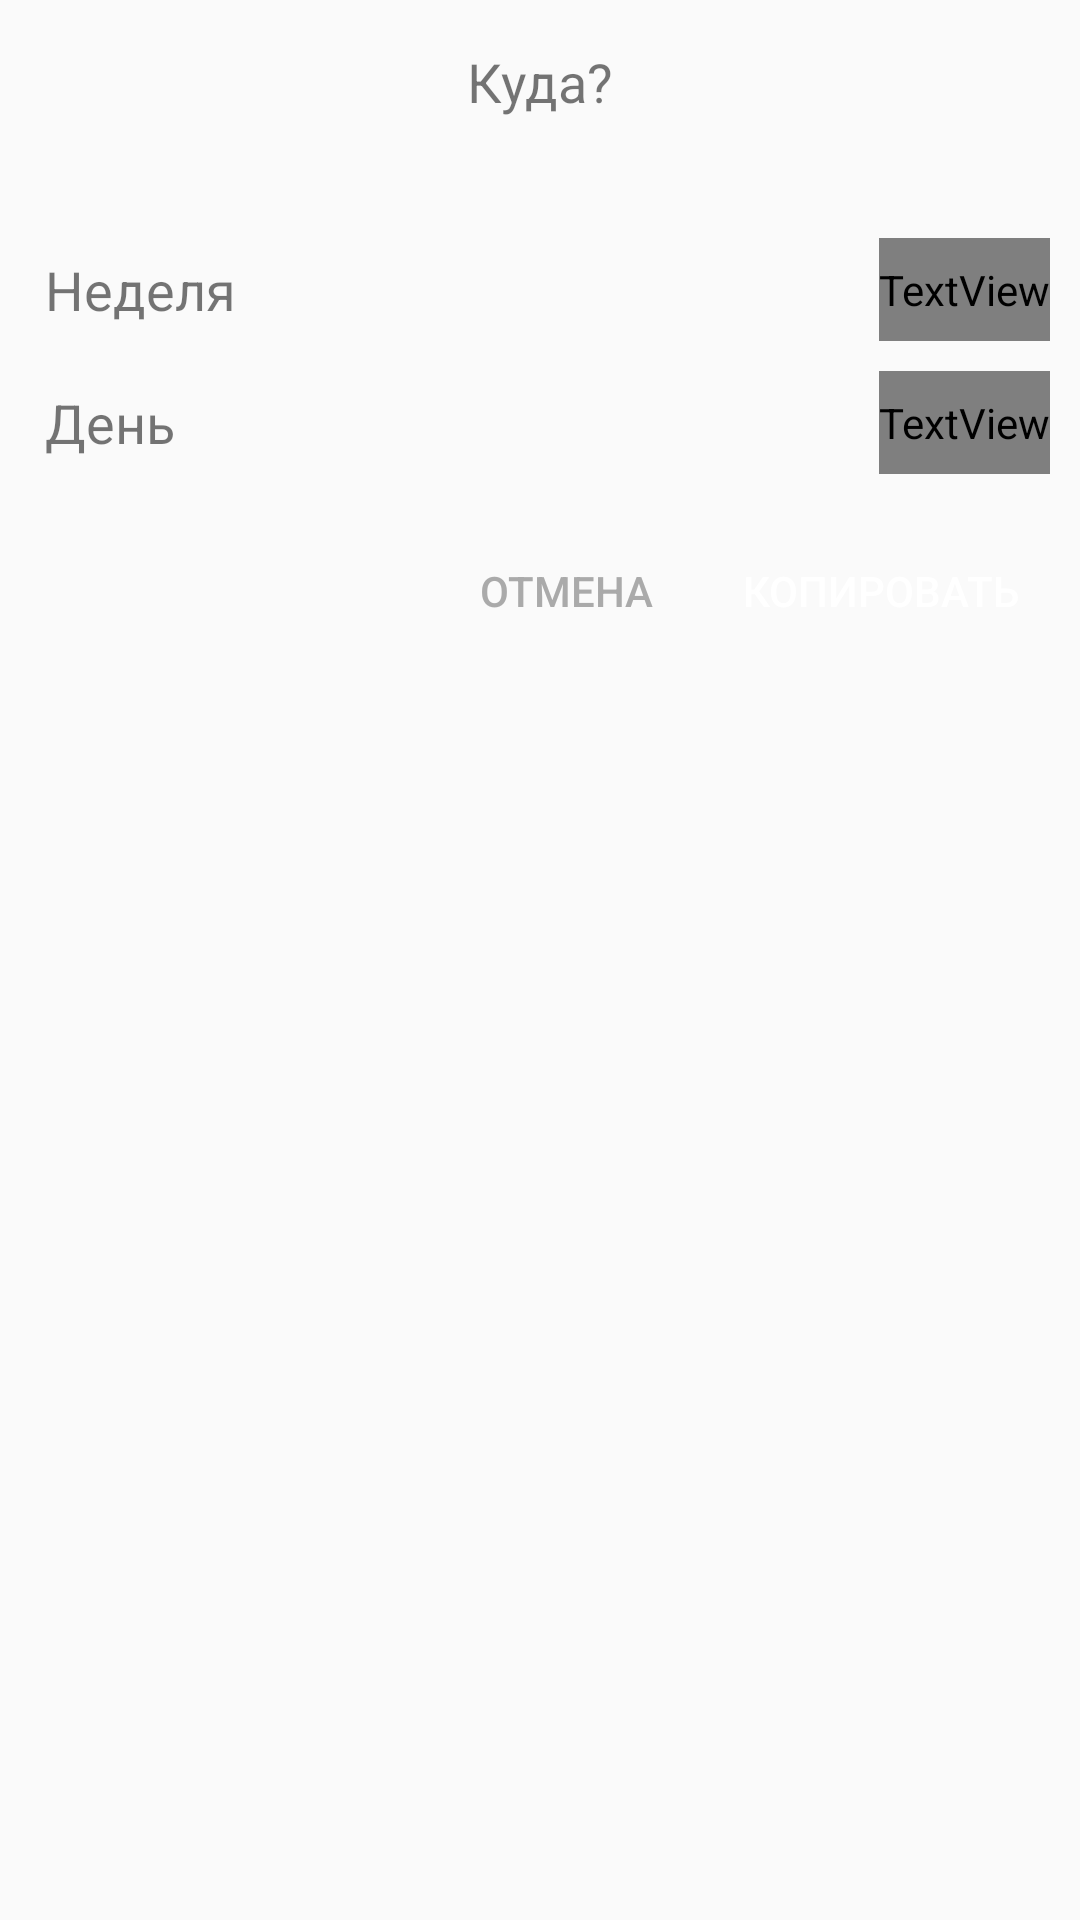

This screen was rendered from an Android layout file. Write that file and the resources it references.
<!-- AndroidManifest.xml: application theme AppTheme.Light -->
<!-- res/layout/fragment_dialog_copy.xml -->
<?xml version="1.0" encoding="utf-8"?>
<LinearLayout xmlns:android="http://schemas.android.com/apk/res/android"
    android:layout_width="match_parent"
    android:layout_height="match_parent"
    android:orientation="vertical"
    android:padding="10dp">

    <TextView
        android:id="@+id/title"
        android:layout_width="match_parent"
        android:layout_height="wrap_content"
        android:layout_margin="5dp"
        android:gravity="center"
        android:text="@string/where"
        android:textSize="18sp" />

    <FrameLayout
        android:layout_width="match_parent"
        android:layout_height="wrap_content"
        android:layout_marginTop="35dp">

        <TextView
            android:layout_width="match_parent"
            android:layout_height="wrap_content"
            android:layout_gravity="start"
            android:padding="5dp"
            android:text="@string/week"
            android:textSize="18sp" />

        <TextView
            android:id="@+id/weekTextView"
            android:layout_width="wrap_content"
            android:layout_height="match_parent"
            android:layout_gravity="end"
            android:background="@drawable/button_background"
            android:clickable="true"
            android:focusable="true"
            android:freezesText="true"
            android:text="@string/set"
            android:textColor="?colorAccent"
            android:textSize="18sp" />
    </FrameLayout>

    <FrameLayout
        android:layout_width="match_parent"
        android:layout_height="wrap_content"
        android:layout_marginTop="10dp">

        <TextView
            android:layout_width="match_parent"
            android:layout_height="wrap_content"
            android:layout_gravity="start"
            android:padding="5dp"
            android:text="@string/day"
            android:textSize="18sp" />

        <TextView
            android:id="@+id/dayTextView"
            android:layout_width="wrap_content"
            android:layout_height="match_parent"
            android:layout_gravity="end"
            android:background="@drawable/button_background"
            android:clickable="true"
            android:focusable="true"
            android:freezesText="true"
            android:text="@string/set"
            android:textColor="?colorAccent"
            android:textSize="18sp" />
    </FrameLayout>

    <RelativeLayout
        android:layout_width="match_parent"
        android:layout_height="wrap_content"
        android:layout_marginTop="15dp">

        <Button
            android:id="@+id/copyButton"
            android:layout_width="wrap_content"
            android:layout_height="wrap_content"
            android:layout_alignParentEnd="true"
            android:background="@drawable/button_background"
            android:backgroundTint="?colorAccent"
            android:padding="10dp"
            android:text="@string/copy_ex"
            android:textColor="@android:color/white" />

        <Button
            android:id="@+id/cancelButton"
            android:layout_width="wrap_content"
            android:layout_height="wrap_content"
            android:layout_alignBaseline="@id/copyButton"
            android:layout_marginEnd="5dp"
            android:layout_toStartOf="@id/copyButton"
            android:background="@drawable/button_background"
            android:padding="5dp"
            android:text="@string/cancel"
            android:textColor="@android:color/darker_gray" />
    </RelativeLayout>


</LinearLayout>
<!-- resources referenced by this layout -->
<resources>
  <!-- drawable button_background (drawable) -->
  <?xml version="1.0" encoding="UTF-8"?>
  <ripple xmlns:android="http://schemas.android.com/apk/res/android"
      android:color="?android:colorControlHighlight">
      <item>
          <shape>
              <corners android:radius="7dp" />
          </shape>
      </item>
      <item android:id="@android:id/mask">
          <shape android:shape="rectangle">
              <solid android:color="#000000" />
              <corners android:radius="7dp" />
              <padding
                  android:bottom="5dp"
                  android:left="5dp"
                  android:right="5dp"
                  android:top="5dp" />
          </shape>
      </item>
  </ripple>
  <string name="cancel">Отмена</string>
  <string name="copy_ex">Копировать</string>
  <string name="day">День</string>
  <string name="set">Назначить</string>
  <string name="week">Неделя</string>
  <string name="where">Куда?</string>
  <style name="AppTheme.Light" parent="Theme.AppCompat.Light.NoActionBar">
          
          <item name="colorPrimary">@color/primaryColor</item>
          <item name="colorPrimaryDark">@color/primaryDarkColor</item>
          <item name="colorAccent">@color/primaryColor</item>
          <item name="colorControlHighlight">@color/primaryLightColor</item>
      </style>
</resources>
